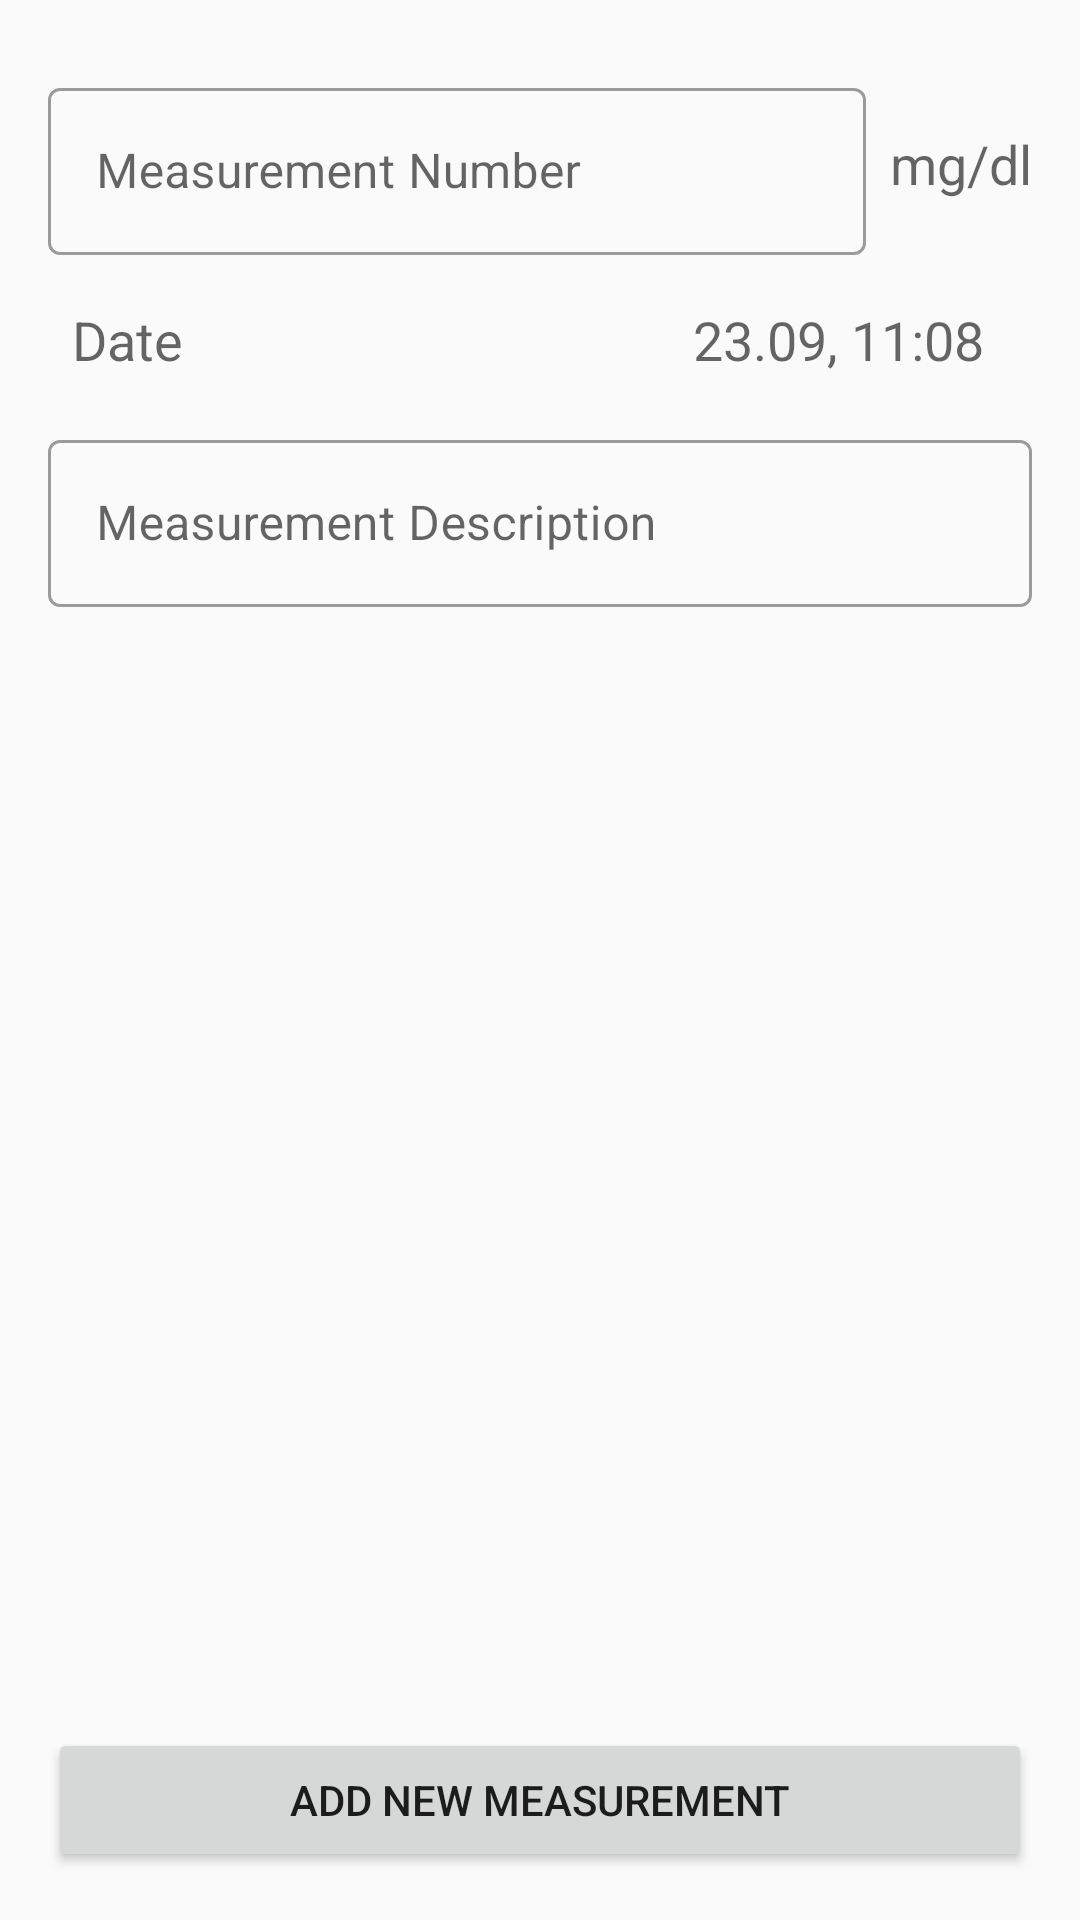

Layout XML and referenced resources for this Android screen:
<!-- AndroidManifest.xml: application theme AppTheme -->
<!-- res/layout/fragment_add_edit_sugar.xml -->
<?xml version="1.0" encoding="utf-8"?>
<androidx.constraintlayout.widget.ConstraintLayout xmlns:android="http://schemas.android.com/apk/res/android"
  xmlns:app="http://schemas.android.com/apk/res-auto"
  xmlns:tools="http://schemas.android.com/tools"
  android:layout_width="match_parent"
  android:layout_height="match_parent"
  android:padding="16dp"
  android:theme="@style/Theme.MaterialComponents.Light">

  <com.google.android.material.textfield.TextInputLayout
    android:id="@+id/text_sugar_input_number"
    style="@style/Widget.MaterialComponents.TextInputLayout.OutlinedBox"
    android:layout_width="0dp"
    android:layout_height="wrap_content"
    android:layout_marginVertical="8dp"
    android:layout_marginEnd="8dp"
    app:layout_constraintEnd_toStartOf="@+id/add_sugar_ml_text"
    app:layout_constraintStart_toStartOf="parent"
    app:layout_constraintTop_toTopOf="parent">

    <com.google.android.material.textfield.TextInputEditText
      android:id="@+id/sugerDetailNumber"
      android:layout_width="match_parent"
      android:layout_height="wrap_content"
      android:hint="Measurement Number"
      android:maxLength="8"
      android:inputType="numberDecimal" />
  </com.google.android.material.textfield.TextInputLayout>

  <TextView
    android:id="@+id/add_sugar_ml_text"
    android:layout_width="wrap_content"
    android:layout_height="wrap_content"
    android:text="mg/dl"
    android:textAppearance="@style/TextAppearance.AppCompat.Medium"
    app:layout_constraintBottom_toBottomOf="@+id/text_sugar_input_number"
    app:layout_constraintEnd_toEndOf="parent"
    app:layout_constraintTop_toTopOf="@+id/text_sugar_input_number" />

  <TextView
    android:id="@+id/sugar_input_time_text"
    android:layout_width="wrap_content"
    android:layout_height="wrap_content"
    android:layout_marginTop="16dp"
    android:layout_marginEnd="16dp"
    android:text="23.09, 11:08"
    android:textAppearance="@style/TextAppearance.AppCompat.Medium"
    app:layout_constraintEnd_toEndOf="parent"
    app:layout_constraintTop_toBottomOf="@+id/text_sugar_input_number" />

  <TextView
    android:id="@+id/sugar_input_description_text"
    android:layout_width="wrap_content"
    android:layout_height="wrap_content"
    android:layout_marginStart="8dp"
    android:text="Date"
    android:textAppearance="@style/TextAppearance.AppCompat.Medium"
    app:layout_constraintBottom_toBottomOf="@+id/sugar_input_time_text"
    app:layout_constraintStart_toStartOf="parent" />

  <com.google.android.material.textfield.TextInputLayout
    android:id="@+id/sugar_DetailDescription"
    style="@style/Widget.MaterialComponents.TextInputLayout.OutlinedBox"
    android:layout_width="match_parent"
    android:layout_height="wrap_content"
    android:layout_marginVertical="16dp"
    app:layout_constraintEnd_toEndOf="parent"
    app:layout_constraintStart_toStartOf="parent"
    app:layout_constraintTop_toBottomOf="@+id/sugar_input_description_text">


    <com.google.android.material.textfield.TextInputEditText
      android:id="@+id/sugerDetailDescription"
      android:layout_width="match_parent"
      android:layout_height="wrap_content"
      android:hint="Measurement Description"
      android:inputType="text" />
  </com.google.android.material.textfield.TextInputLayout>

  <Button
    android:id="@+id/sugar_input_add_button"
    android:layout_width="match_parent"
    android:layout_height="wrap_content"
    android:text="Add New Measurement"
    app:layout_constraintBottom_toBottomOf="parent"
    app:layout_constraintEnd_toEndOf="parent"
    app:layout_constraintStart_toStartOf="parent" />

  <Button
    android:id="@+id/sugar_input_edit_button"
    android:layout_width="match_parent"
    android:layout_height="wrap_content"
    android:text="Update Measurement"
    android:visibility="gone"
    app:layout_constraintBottom_toBottomOf="parent"
    app:layout_constraintEnd_toEndOf="parent"
    app:layout_constraintStart_toStartOf="parent"  />

</androidx.constraintlayout.widget.ConstraintLayout>
<!-- resources referenced by this layout -->
<resources>
  <style name="AppTheme" parent="Theme.AppCompat.Light.DarkActionBar">
      
      <item name="colorPrimary">@color/colorPrimary</item>
      <item name="colorPrimaryDark">@color/colorPrimaryDark</item>
      <item name="colorAccent">@color/colorAccent</item>
    </style>
  <color name="colorPrimary">#6200EE</color>
  <color name="colorPrimaryDark">#3700B3</color>
  <color name="colorAccent">#03DAC5</color>
</resources>
